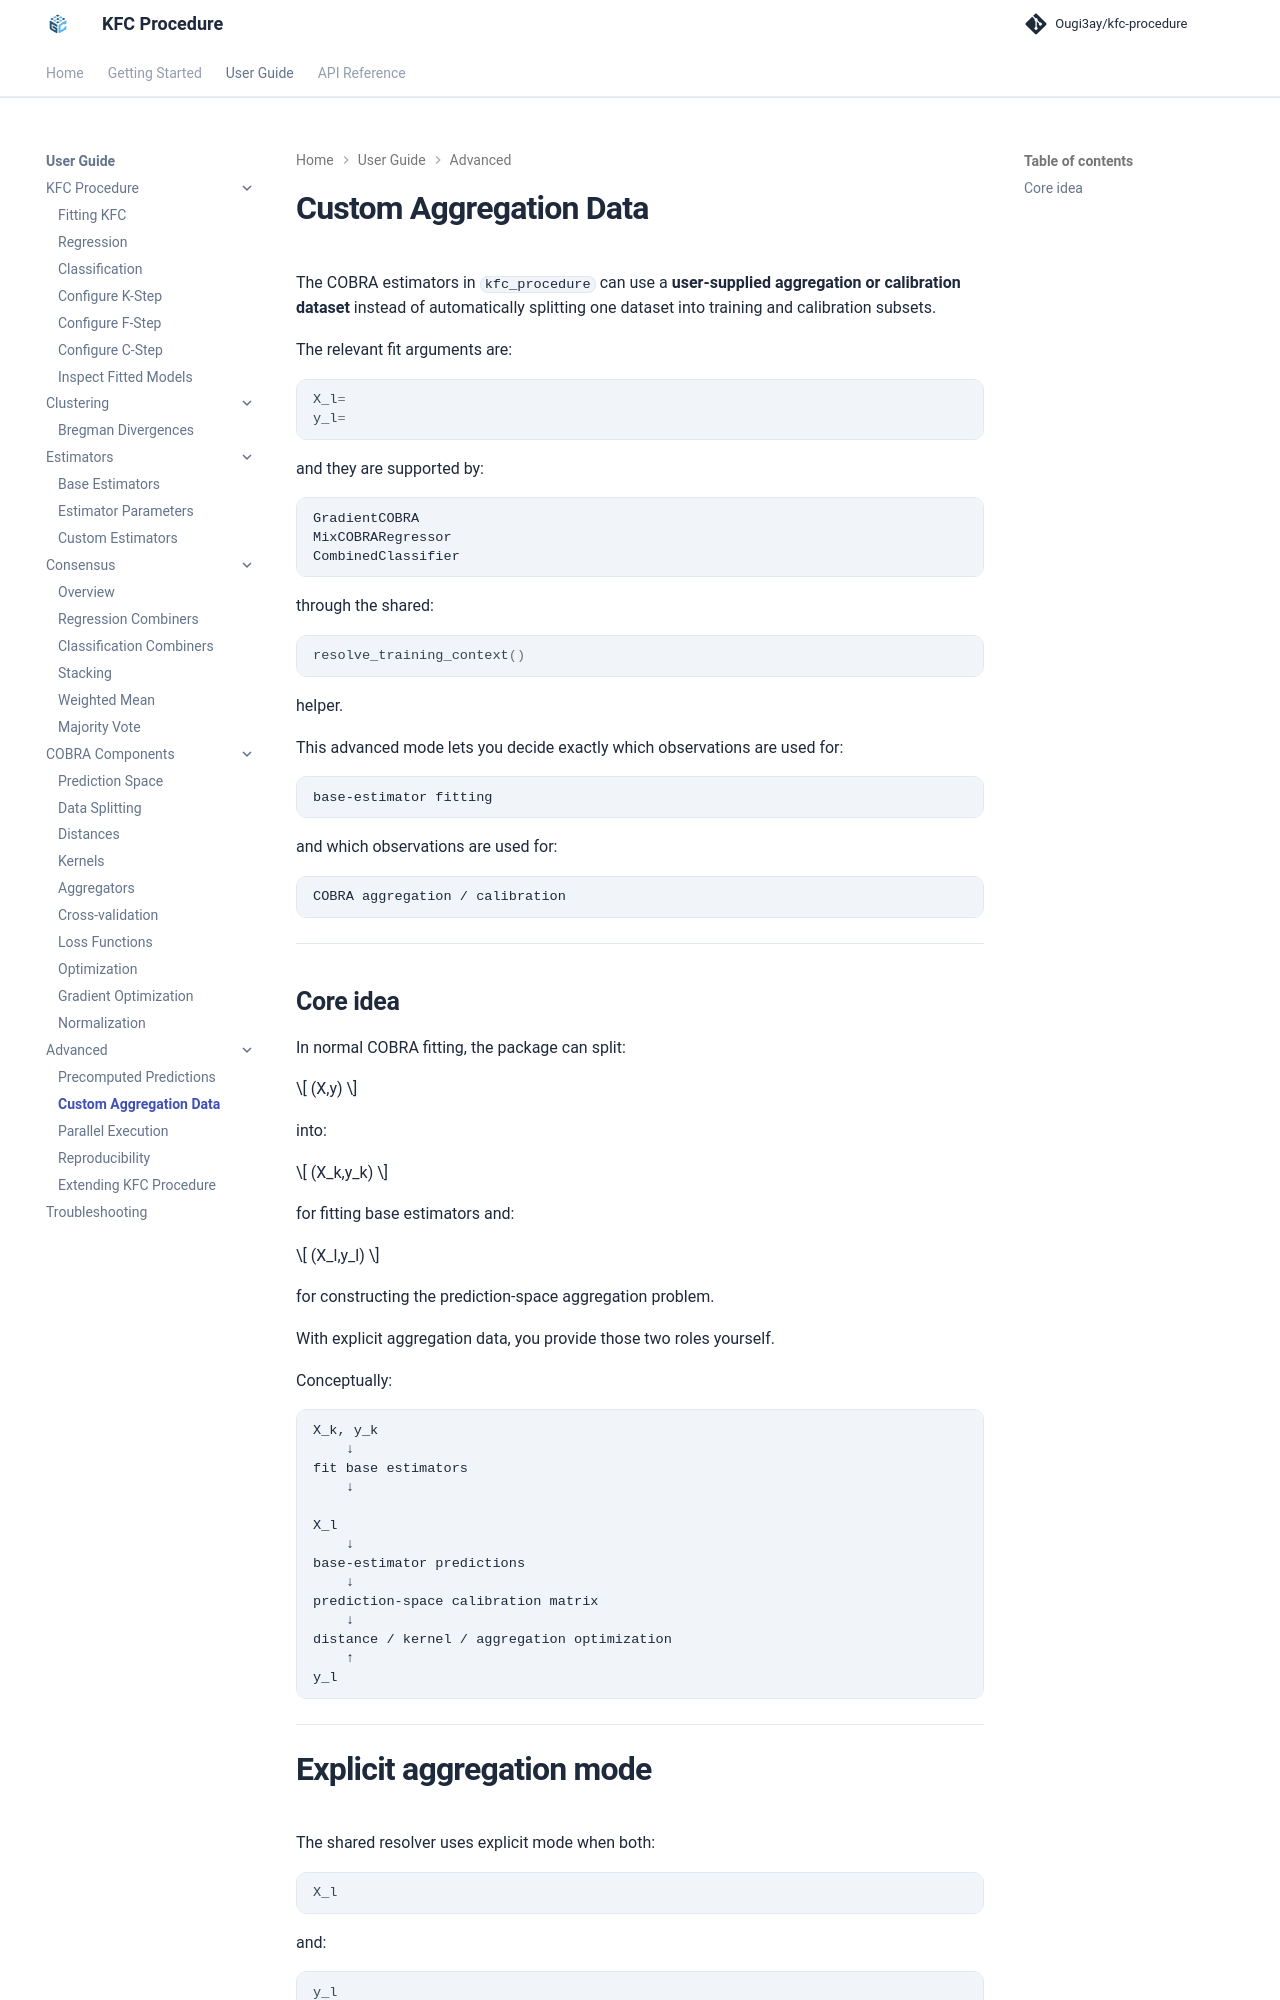

repository: Ougi3ay/kfc-procedure · page: user-guide/advanced/custom-aggregation-data/index.html · generator: mkdocs

# Custom Aggregation Data

The COBRA estimators in `kfc_procedure` can use a **user-supplied aggregation
or calibration dataset** instead of automatically splitting one dataset into
training and calibration subsets.

The relevant fit arguments are:

```python
X_l=
y_l=
```

and they are supported by:

```text
GradientCOBRA
MixCOBRARegressor
CombinedClassifier
```

through the shared:

```python
resolve_training_context()
```

helper.

This advanced mode lets you decide exactly which observations are used for:

```text
base-estimator fitting
```

and which observations are used for:

```text
COBRA aggregation / calibration
```

---

## Core idea

In normal COBRA fitting, the package can split:

\[
(X,y)
\]

into:

\[
(X_k,y_k)
\]

for fitting base estimators and:

\[
(X_l,y_l)
\]

for constructing the prediction-space aggregation problem.

With explicit aggregation data, you provide those two roles yourself.

Conceptually:

```text
X_k, y_k
    ↓
fit base estimators
    ↓

X_l
    ↓
base-estimator predictions
    ↓
prediction-space calibration matrix
    ↓
distance / kernel / aggregation optimization
    ↑
y_l
```

---
